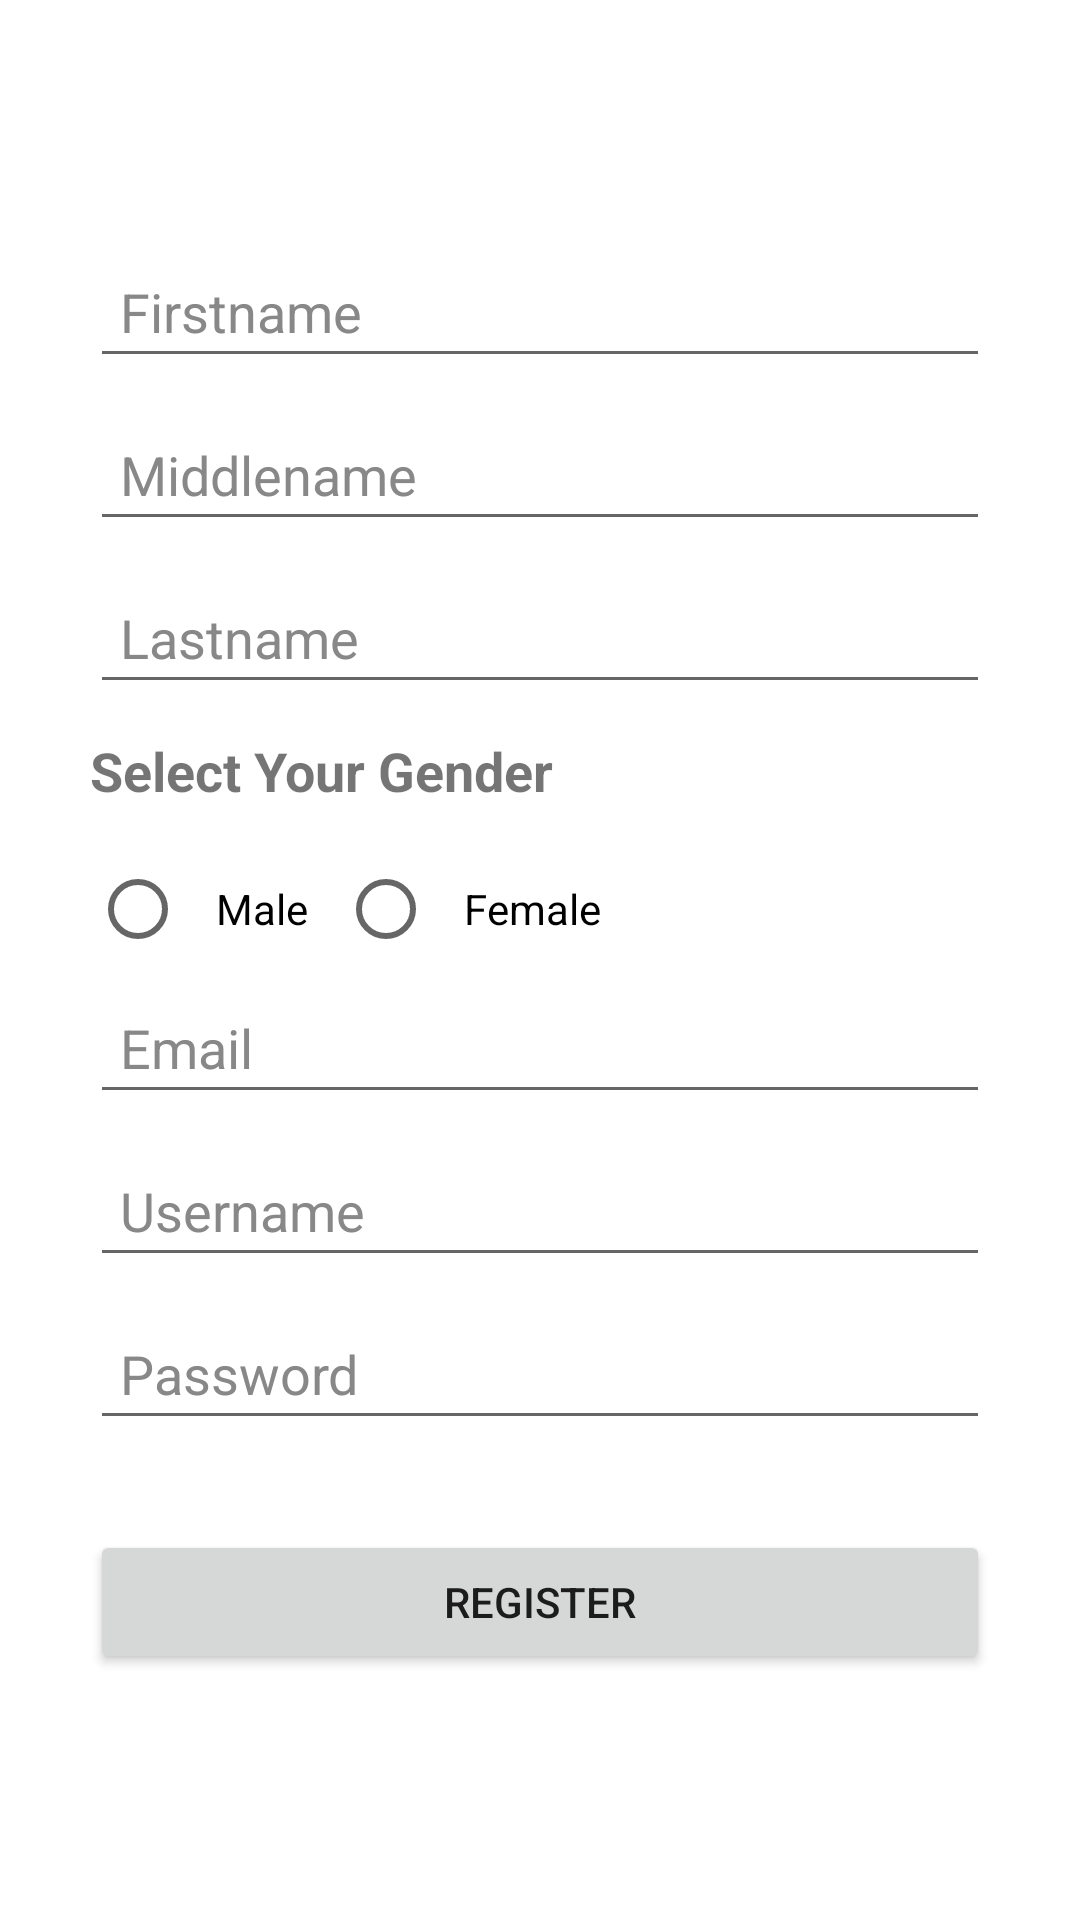

Produce the Android XML layout that renders to this screen, including the resource entries it uses.
<!-- AndroidManifest.xml: application theme Theme.RecipeRepositoryApp -->
<!-- res/layout/activity_add_admin.xml -->
<?xml version="1.0" encoding="utf-8"?>
<LinearLayout
    xmlns:android="http://schemas.android.com/apk/res/android"
    android:layout_width="fill_parent"
    android:layout_height="fill_parent"
    android:gravity="center"
    android:orientation="vertical"
    android:padding="10dp" >

    <LinearLayout
        android:layout_width="fill_parent"
        android:layout_height="wrap_content"
        android:layout_gravity="center"
        android:orientation="vertical"
        android:paddingLeft="20dp"
        android:paddingRight="20dp" >

        <EditText
            android:id="@+id/firstname"
            android:layout_width="fill_parent"
            android:layout_height="wrap_content"
            android:layout_marginBottom="10dp"
            android:hint="Firstname"
            android:padding="10dp"
            android:singleLine="true"
            android:inputType="textCapWords"
            android:textColorHint="#888888" />

        <EditText
            android:id="@+id/middlename"
            android:layout_width="fill_parent"
            android:layout_height="wrap_content"
            android:layout_marginBottom="10dp"
            android:hint="Middlename"
            android:padding="10dp"
            android:singleLine="true"
            android:inputType="textCapWords"
            android:textColorHint="#888888" />

        <EditText
            android:id="@+id/lastname"
            android:layout_width="fill_parent"
            android:layout_height="wrap_content"
            android:layout_marginBottom="10dp"
            android:hint="Lastname"
            android:padding="10dp"
            android:singleLine="true"
            android:inputType="textCapWords"
            android:textColorHint="#888888" />

        <TextView
            android:layout_width="wrap_content"
            android:layout_height="wrap_content"
            android:layout_marginBottom="10dp"
            android:textSize="18dp"
            android:text="Select Your Gender"
            android:textStyle="bold"
            android:id="@+id/txtView"/>

        <RadioGroup
            android:layout_width="match_parent"
            android:layout_height="wrap_content"
            android:orientation="horizontal"
            android:id="@+id/rdGroup"
            android:layout_below="@+id/txtView" >
            <RadioButton
                android:id="@+id/rdbMale"
                android:layout_width="wrap_content"
                android:layout_height="wrap_content"
                android:padding="10dp"
                android:text="Male" />
            <RadioButton
                android:id="@+id/rdbFemale"
                android:layout_width="wrap_content"
                android:layout_height="wrap_content"
                android:padding="10dp"
                android:text="Female" />
        </RadioGroup>

        <EditText
            android:id="@+id/email"
            android:layout_width="fill_parent"
            android:layout_height="wrap_content"
            android:layout_marginBottom="10dp"
            android:hint="Email"
            android:inputType="textEmailAddress"
            android:padding="10dp"
            android:singleLine="true"
            android:textColorHint="#888888" />

        <EditText
            android:id="@+id/username"
            android:layout_width="fill_parent"
            android:layout_height="wrap_content"
            android:layout_marginBottom="10dp"
            android:hint="Username"
            android:padding="10dp"
            android:singleLine="true"
            android:inputType="textCapWords"
            android:textColorHint="#888888" />

        <EditText
            android:id="@+id/category"
            android:layout_width="fill_parent"
            android:layout_height="wrap_content"
            android:layout_marginBottom="10dp"
            android:hint="Password"
            android:inputType="textPassword"
            android:padding="10dp"
            android:singleLine="true"
            android:textColorHint="#888888" />

        

        <Button
            android:id="@+id/btnRegister"
            android:layout_width="fill_parent"
            android:layout_height="wrap_content"
            android:layout_marginTop="20dip"
            android:text="Register" />




    </LinearLayout>

</LinearLayout>
<!-- resources referenced by this layout -->
<resources>
  <style name="Theme.RecipeRepositoryApp" parent="Theme.MaterialComponents.DayNight.DarkActionBar">
          
          <item name="colorPrimary">@color/purple_500</item>
          <item name="colorPrimaryVariant">@color/purple_700</item>
          <item name="colorOnPrimary">@color/white</item>
          
          <item name="colorSecondary">@color/teal_200</item>
          <item name="colorSecondaryVariant">@color/teal_700</item>
          <item name="colorOnSecondary">@color/black</item>
          
          <item name="android:statusBarColor" tools:targetApi="l">?attr/colorPrimaryVariant</item>
          
      </style>
  <color name="purple_500">#FF6200EE</color>
  <color name="purple_700">#FF3700B3</color>
  <color name="white">#FFFFFFFF</color>
  <color name="teal_200">#FF03DAC5</color>
  <color name="teal_700">#FF018786</color>
  <color name="black">#FF000000</color>
</resources>
